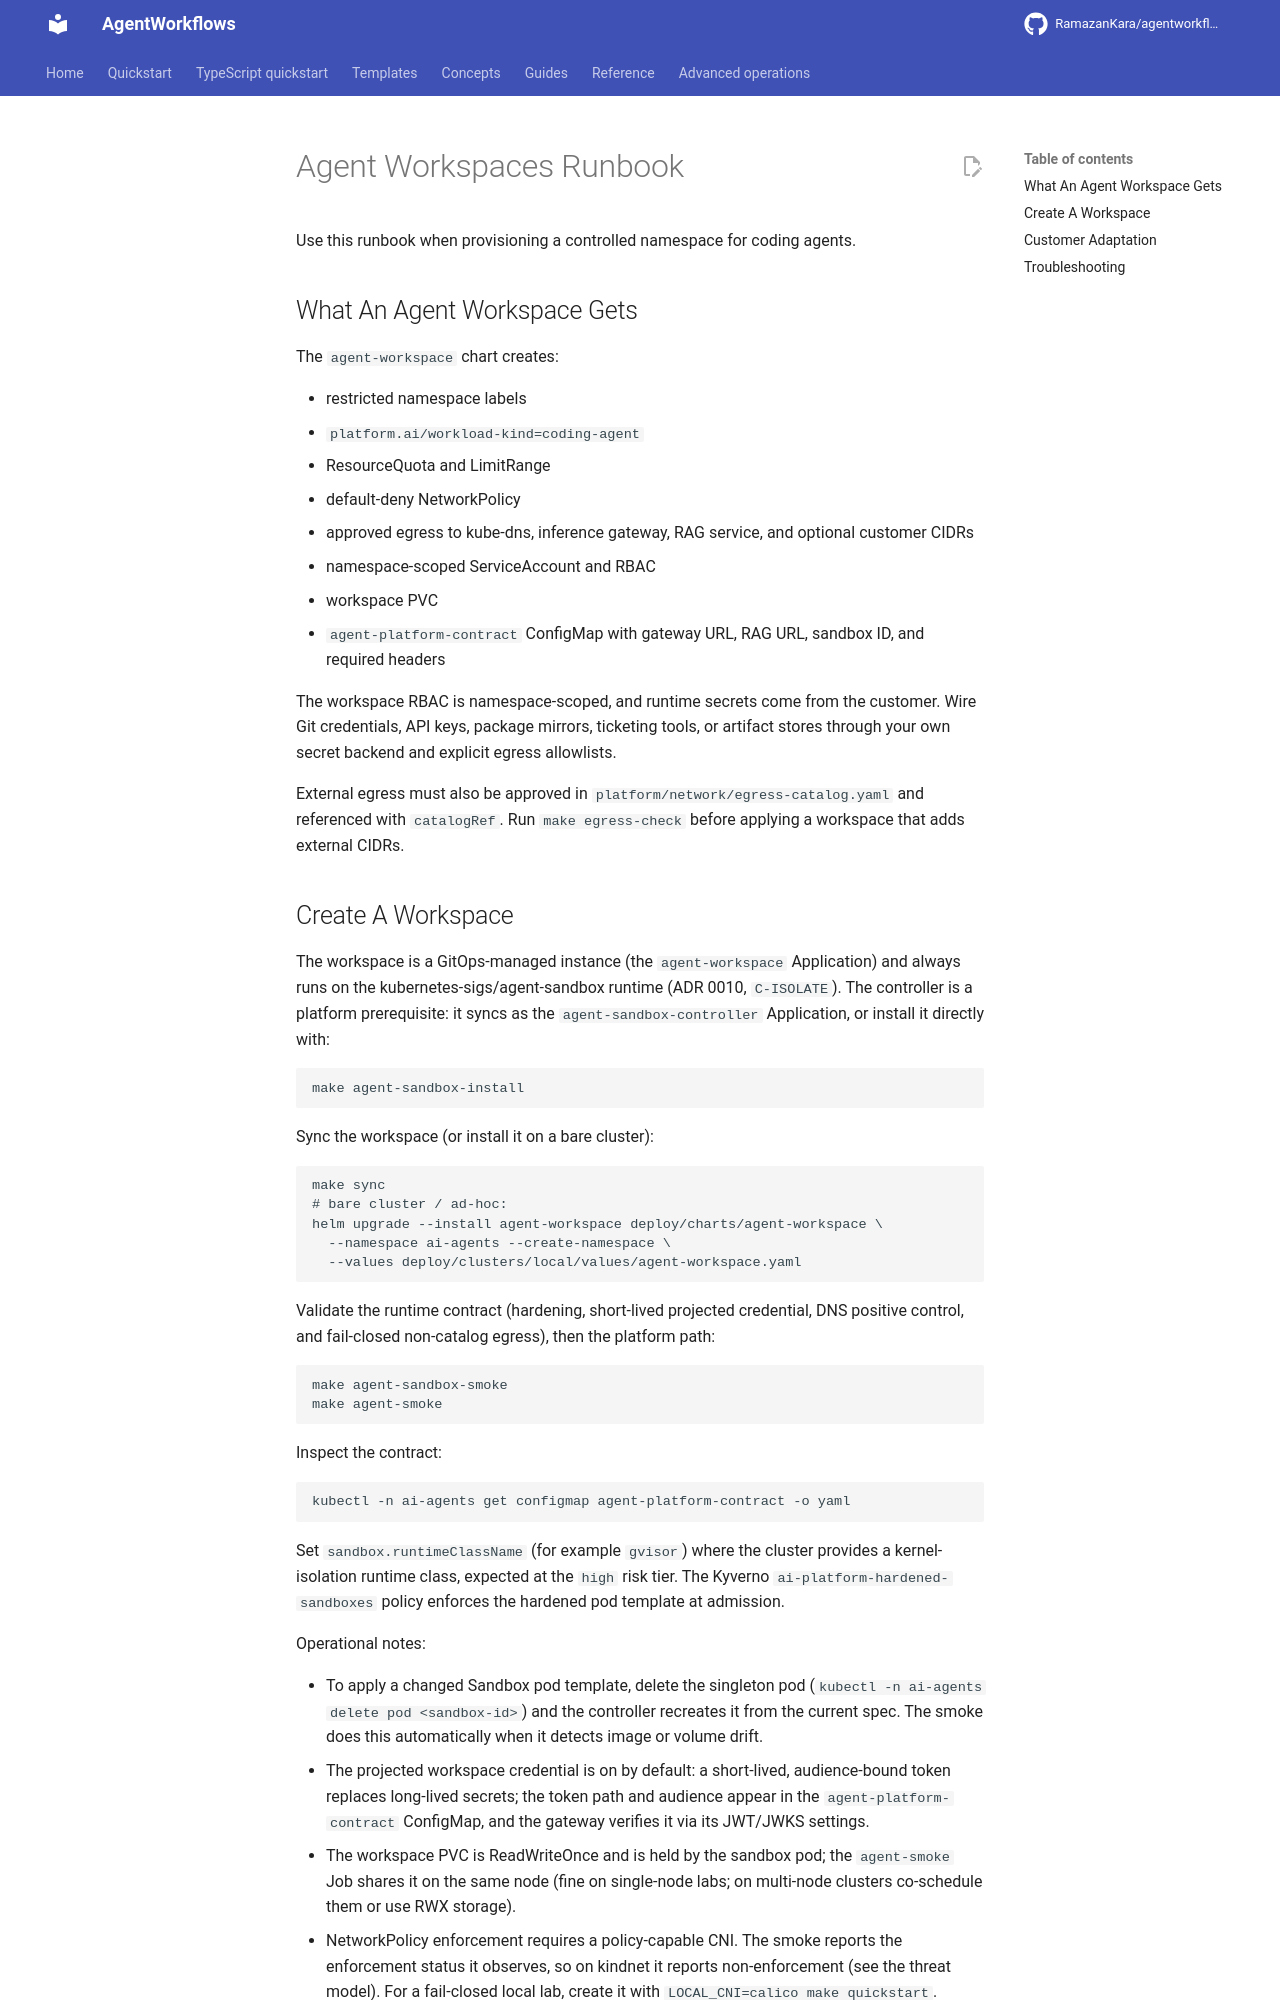

repository: RamazanKara/agentworkflows · page: 0.10.0/runbooks/agent-workspaces/index.html · generator: mkdocs

# Agent Workspaces Runbook

Use this runbook when provisioning a controlled namespace for coding agents.

## What An Agent Workspace Gets

The `agent-workspace` chart creates:

- restricted namespace labels
- `platform.ai/workload-kind=coding-agent`
- ResourceQuota and LimitRange
- default-deny NetworkPolicy
- approved egress to kube-dns, inference gateway, RAG service, and optional customer CIDRs
- namespace-scoped ServiceAccount and RBAC
- workspace PVC
- `agent-platform-contract` ConfigMap with gateway URL, RAG URL, sandbox ID, and required headers

The workspace RBAC is namespace-scoped, and runtime secrets come from the customer. Wire Git credentials, API keys, package mirrors, ticketing tools, or artifact stores through your own secret backend and explicit egress allowlists.

External egress must also be approved in `platform/network/egress-catalog.yaml` and referenced with `catalogRef`. Run `make egress-check` before applying a workspace that adds external CIDRs.
